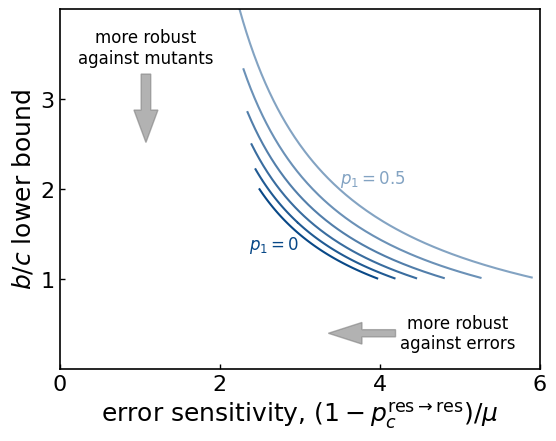

Write Python code to recreate this figure.
#%%
import numpy as np
import matplotlib.pyplot as plt
import matplotlib as mpl
mpl.rcParams.update(mpl.rcParamsDefault)

# %%
plt.rcParams['font.family'] ='sans-serif'
plt.rcParams["figure.subplot.left"] = 0.2
plt.rcParams["figure.subplot.right"] = 0.95
plt.rcParams["figure.subplot.bottom"] = 0.20
plt.rcParams["figure.subplot.top"] = 0.95
plt.rcParams['xtick.direction'] = 'in'
plt.rcParams['ytick.direction'] = 'in'
plt.rcParams['xtick.major.width'] = 1.0
plt.rcParams['ytick.major.width'] = 1.0
plt.rcParams['axes.labelsize'] = 18
plt.rcParams['font.size'] = 16
plt.rcParams['legend.fontsize'] = 10
plt.rcParams['axes.linewidth'] = 1.2
plt.rcParams['savefig.dpi'] = 200
plt.rcParams['figure.facecolor'] = 'white'

# %%
def check_CESS(p1,p2,p3,p4):
    if p2 + p3 + p4 > 1.0 and p1 < 1.0 and p3 > 0.0:
        return True
    else:
        return False

#%%
def bc_lower(p1,p2,p3,p4):
    # b/c_lower = max { (p3+p4)/(1-p1), (p3+p4)/p3 }
    return max((p3+p4)/(1.0-p1), (p3+p4)/p3)

# %%
def sensitivity(p1,p2,p3,p4):
    chi = 1.0 / (p2 + p3 + p4 - 1.0)
    return 1.0 + (3.0 - p1) * chi

# %%
p2 = 1.0
all_dat = {}
for p1 in np.arange(0.0, 0.51, 0.1):
    y_list = []
    x_list = []
    for p3 in np.arange(1.0-p1, 1.01, 0.1):
        for p4 in np.arange(max(0,1.0-p1-p3+0.01), 1.01, 0.01):
            if check_CESS(p1,p2,p3,p4):
                print(p1, p3, p4, bc_lower(p1,p2,p3,p4), sensitivity(p1,p2,p3,p4))
                x_list.append(sensitivity(p1,p2,p3,p4))
                y_list.append(bc_lower(p1,p2,p3,p4))
            else:
                raise ValueError('invalid parameters')
    # sort x_list and y_list by x_list
    dat = np.array([x_list, y_list])
    dat = dat[:, dat[0].argsort()]
    # remove duplicate
    dat = dat[:, np.unique(dat[0], return_index=True)[1]]
    all_dat[p1] = dat

# %%

# iterate over all_dat
plt.clf()
for p1 in all_dat.keys():
    dat = all_dat[p1]
    plt.plot(dat[0], dat[1], label='p1={:.1f}'.format(p1))
plt.legend()

# %%
import matplotlib.cm as cm
import matplotlib
import matplotlib.patches as patches
plt.clf()
fig, ax = plt.subplots()
cmap = matplotlib.colors.ListedColormap('Blues')
plt.xlabel(r'error sensitivity, $(1 - p_c^{\rm res \to res} )/ \mu$')
plt.ylabel('$b/c$ lower bound')
plt.xlim(0, 6)
plt.ylim(0.0, 4)
plt.xticks([0,2,4,6])
plt.yticks([1, 2, 3])

arrow_opt = dict(width=0.02, head_length=0.07, alpha=0.6, fc='gray', ec='gray')
arrow_opt2 = dict(width=0.02, head_width=0.05, head_length=0.09, alpha=0.6, fc='gray', ec='gray')
ax.arrow(0.7, 0.1, -0.07, 0, transform=ax.transAxes, **arrow_opt)
ax.text(0.83, 0.1, 'more robust\nagainst errors', transform=ax.transAxes,
         fontsize=12, horizontalalignment='center', verticalalignment='center')
arrow_opt = dict(width=0.18, head_length=0.3, alpha=0.6, fc='gray', ec='gray')
ax.arrow(0.18, 0.82, 0, -0.1, transform=ax.transAxes, **arrow_opt2)
ax.text(0.18, 0.84, 'more robust\nagainst mutants', transform=ax.transAxes,
         fontsize=12, horizontalalignment='center', verticalalignment='bottom')

c = '#084887'
ax.text(3, 1.5, r'$p_1 = 0$', color=c, alpha=1.0,
        fontsize=12, horizontalalignment='right', verticalalignment='top')
ax.text(3.5, 2.0, r'$p_1 = 0.5$', color=c, alpha=0.5,
        fontsize=12, horizontalalignment='left', verticalalignment='bottom')
# ax.text(2.7, 3.5, r'larger $(p_3 + p_4)$',
#         fontsize=12, horizontalalignment='left', verticalalignment='bottom')
# ax.arrow(2.7, 3.3, -0.2, 0.5, head_width=0.1, head_length=0.1)
for (idx,p1) in enumerate(all_dat.keys()):
    dat = all_dat[p1]
    plt.plot(dat[0], dat[1], color=c, alpha=(1.0-idx/10.0), label='p1={:.1f}'.format(p1))

plt.savefig("stochastic_sensitivity.pdf")
# %%
